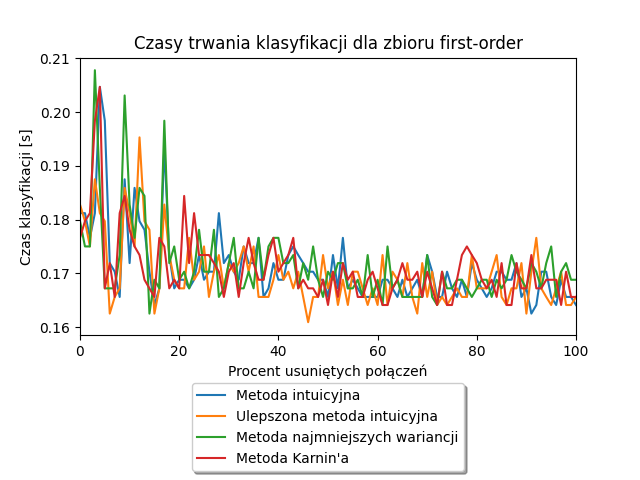

The data file committed next to this chart (first rows):
Alpha, Metoda intuicyjna, Ulepszona metoda intuicyjna, Metoda najmniejszych wariancji, Metoda Karnin'a
0.0, 0.1812, 0.1828, 0.1797, 0.1766
1.0, 0.1812, 0.1797, 0.175, 0.1797
2.0, 0.1766, 0.175, 0.175, 0.1812
3.0, 0.1812, 0.1875, 0.2078, 0.1984
4.0, 0.2047, 0.1812, 0.1859, 0.2047
5.0, 0.1984, 0.1797, 0.1672, 0.1672
6.0, 0.1719, 0.1625, 0.1672, 0.1719
7.0, 0.1703, 0.1656, 0.1672, 0.1656
8.0, 0.1656, 0.1672, 0.1734, 0.1812
9.0, 0.1875, 0.1859, 0.2031, 0.1844
10.0, 0.1719, 0.1812, 0.1828, 0.1781
11.0, 0.1859, 0.175, 0.1766, 0.175
12.0, 0.1797, 0.1953, 0.1859, 0.1734
13.0, 0.1781, 0.1797, 0.1844, 0.1688
14.0, 0.1703, 0.1781, 0.1625, 0.1672
15.0, 0.1641, 0.1625, 0.1688, 0.1656
16.0, 0.1672, 0.1672, 0.1672, 0.1766
17.0, 0.1938, 0.1828, 0.1984, 0.175
18.0, 0.1734, 0.1734, 0.1719, 0.1672
19.0, 0.1672, 0.1688, 0.175, 0.1688
20.0, 0.1688, 0.1672, 0.1688, 0.1672
21.0, 0.1688, 0.1672, 0.1703, 0.1844
22.0, 0.1672, 0.1766, 0.1672, 0.1719
23.0, 0.1688, 0.1688, 0.1703, 0.1812
24.0, 0.1734, 0.1703, 0.1781, 0.1734
25.0, 0.1688, 0.175, 0.1703, 0.1734
26.0, 0.1703, 0.1656, 0.1703, 0.1734
27.0, 0.1703, 0.1703, 0.1781, 0.1719
28.0, 0.1812, 0.1734, 0.1656, 0.1703
29.0, 0.1719, 0.1672, 0.1672, 0.1656
30.0, 0.1734, 0.1719, 0.1719, 0.1703
31.0, 0.1703, 0.1703, 0.1766, 0.1719
32.0, 0.1688, 0.1719, 0.1672, 0.1656
33.0, 0.175, 0.175, 0.1672, 0.1719
34.0, 0.1719, 0.1703, 0.1703, 0.1766
35.0, 0.1719, 0.175, 0.1672, 0.1719
36.0, 0.1766, 0.1656, 0.1766, 0.1688
37.0, 0.1656, 0.1656, 0.1688, 0.1688
38.0, 0.1672, 0.1656, 0.175, 0.1734
39.0, 0.1719, 0.1688, 0.1766, 0.1766
40.0, 0.1688, 0.1734, 0.1766, 0.1703
41.0, 0.1688, 0.1688, 0.1719, 0.1719
42.0, 0.1734, 0.1703, 0.1719, 0.1734
43.0, 0.175, 0.1672, 0.1734, 0.1766
44.0, 0.1734, 0.1703, 0.1672, 0.1672
45.0, 0.1719, 0.1656, 0.1719, 0.1688
46.0, 0.1703, 0.1609, 0.1688, 0.1672
47.0, 0.1703, 0.1656, 0.175, 0.1672
48.0, 0.1688, 0.1656, 0.1688, 0.1656
49.0, 0.1688, 0.1734, 0.1656, 0.1688
50.0, 0.1656, 0.1672, 0.1703, 0.1641
51.0, 0.1734, 0.1703, 0.1688, 0.1703
52.0, 0.1672, 0.1641, 0.1719, 0.1656
53.0, 0.1766, 0.1688, 0.1719, 0.1719
54.0, 0.1672, 0.1641, 0.1672, 0.1688
55.0, 0.1688, 0.1703, 0.1672, 0.1703
56.0, 0.1672, 0.1703, 0.1688, 0.1656
57.0, 0.1656, 0.1672, 0.1656, 0.1656
58.0, 0.1656, 0.1641, 0.1734, 0.1688
59.0, 0.1656, 0.1672, 0.1656, 0.1703
... 41 more rows
